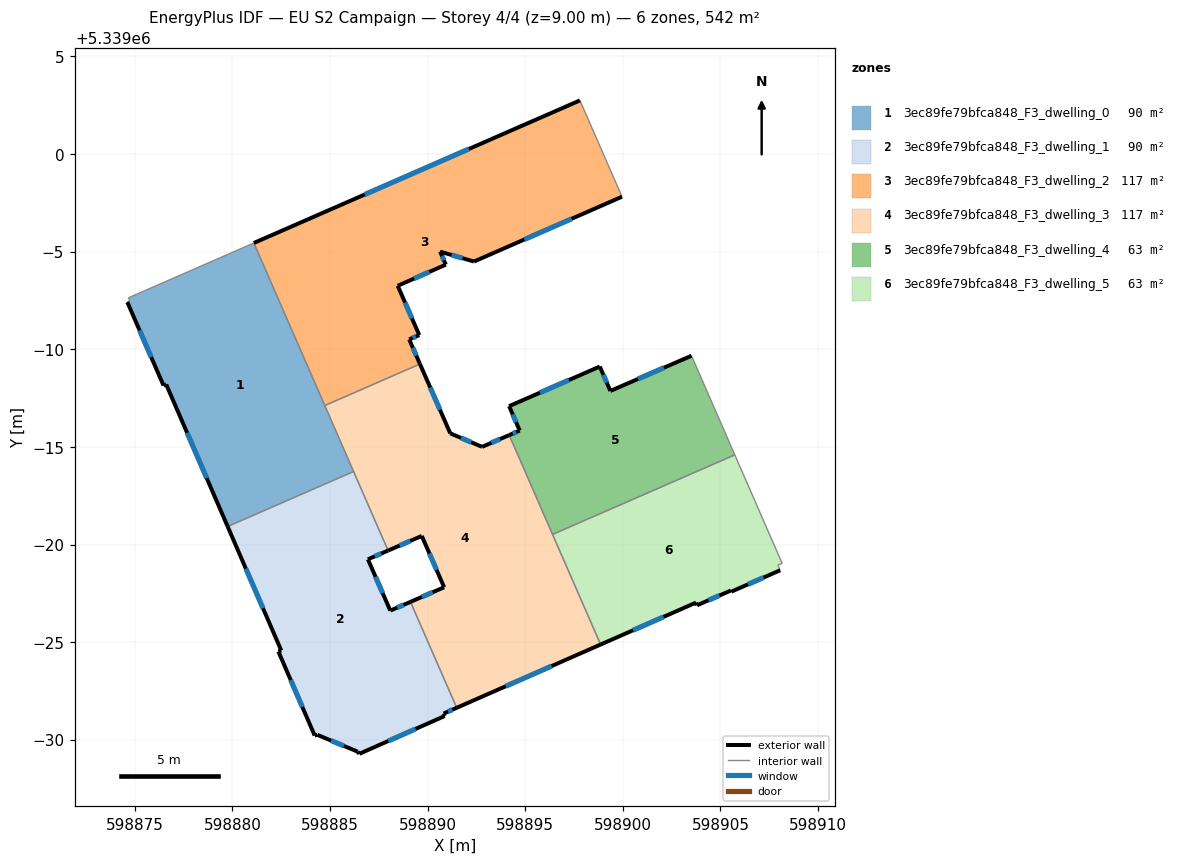
=== STOREY PLAN SPEC (per zone: floor XY polygon, exterior-wall plan segments, windows/doors) ===
zone 1: 3ec89fe79bfca848_F3_dwelling_0  (90.3 m²)
  floor: (598881.10, 5338995.45) (598886.21, 5338983.74) (598879.76, 5338980.92) (598876.61, 5338988.20) (598876.47, 5338988.14) (598874.62, 5338992.42) (598874.75, 5338992.50) (598874.68, 5338992.64)
  exterior wall: (598874.62, 5338992.42) – (598876.47, 5338988.14)  [4.7 m]
    window: (598875.25, 5338990.96) – (598875.84, 5338989.60)  [1.4 m²]
  exterior wall: (598876.61, 5338988.20) – (598879.76, 5338980.92)  [7.9 m]
    window: (598877.68, 5338985.72) – (598878.69, 5338983.40)  [2.4 m²]
  exterior wall: (598876.47, 5338988.14) – (598876.61, 5338988.20)  [0.1 m]
  interior walls: 6
zone 2: 3ec89fe79bfca848_F3_dwelling_1  (90.3 m²)
  floor: (598886.21, 5338983.74) (598887.98, 5338979.69) (598886.94, 5338979.24) (598888.09, 5338976.61) (598889.12, 5338977.06) (598891.49, 5338971.64) (598890.82, 5338971.34) (598890.88, 5338971.21) (598886.51, 5338969.28) (598886.42, 5338969.39) (598884.35, 5338970.25) (598884.22, 5338970.22) (598882.36, 5338974.52) (598882.51, 5338974.57) (598879.76, 5338980.92)
  exterior wall: (598882.36, 5338974.52) – (598884.22, 5338970.22)  [4.7 m]
    window: (598882.99, 5338973.05) – (598883.58, 5338971.68)  [1.4 m²]
  exterior wall: (598882.51, 5338974.57) – (598882.36, 5338974.52)  [0.2 m]
  exterior wall: (598879.76, 5338980.92) – (598882.51, 5338974.57)  [6.9 m]
    window: (598880.69, 5338978.76) – (598881.57, 5338976.73)  [2.1 m²]
  exterior wall: (598886.94, 5338979.24) – (598887.98, 5338979.69)  [1.1 m]
    window: (598887.30, 5338979.39) – (598887.63, 5338979.54)  [0.3 m²]
  exterior wall: (598888.09, 5338976.61) – (598886.94, 5338979.24)  [2.9 m]
    window: (598887.70, 5338977.51) – (598887.33, 5338978.35)  [0.9 m²]
  exterior wall: (598889.12, 5338977.06) – (598888.09, 5338976.61)  [1.1 m]
    window: (598888.77, 5338976.91) – (598888.44, 5338976.77)  [0.3 m²]
  exterior wall: (598890.82, 5338971.34) – (598891.49, 5338971.64)  [0.7 m]
    window: (598891.05, 5338971.44) – (598891.27, 5338971.54)  [0.2 m²]
  exterior wall: (598890.88, 5338971.21) – (598890.82, 5338971.34)  [0.1 m]
  exterior wall: (598886.51, 5338969.28) – (598890.88, 5338971.21)  [4.8 m]
    window: (598887.99, 5338969.94) – (598889.39, 5338970.55)  [1.5 m²]
  exterior wall: (598886.42, 5338969.39) – (598886.51, 5338969.28)  [0.1 m]
  exterior wall: (598884.35, 5338970.25) – (598886.42, 5338969.39)  [2.2 m]
    window: (598885.06, 5338969.96) – (598885.72, 5338969.68)  [0.7 m²]
  exterior wall: (598884.22, 5338970.22) – (598884.35, 5338970.25)  [0.1 m]
  interior walls: 3
zone 3: 3ec89fe79bfca848_F3_dwelling_2  (117.2 m²)
  floor: (598897.81, 5339002.75) (598899.96, 5338997.82) (598892.38, 5338994.50) (598890.64, 5338995.00) (598890.93, 5338994.34) (598888.47, 5338993.25) (598889.57, 5338990.73) (598889.06, 5338990.51) (598889.61, 5338989.25) (598884.73, 5338987.12) (598881.10, 5338995.45)
  exterior wall: (598892.38, 5338994.50) – (598899.96, 5338997.82)  [8.3 m]
    window: (598894.96, 5338995.62) – (598897.38, 5338996.69)  [2.5 m²]
  exterior wall: (598890.64, 5338995.00) – (598892.38, 5338994.50)  [1.8 m]
    window: (598891.23, 5338994.83) – (598891.79, 5338994.67)  [0.6 m²]
  exterior wall: (598890.93, 5338994.34) – (598890.64, 5338995.00)  [0.7 m]
    window: (598890.83, 5338994.56) – (598890.74, 5338994.78)  [0.2 m²]
  exterior wall: (598888.47, 5338993.25) – (598890.93, 5338994.34)  [2.7 m]
    window: (598889.31, 5338993.62) – (598890.10, 5338993.97)  [0.8 m²]
  exterior wall: (598889.57, 5338990.73) – (598888.47, 5338993.25)  [2.8 m]
    window: (598889.20, 5338991.59) – (598888.85, 5338992.39)  [0.8 m²]
  exterior wall: (598889.06, 5338990.51) – (598889.57, 5338990.73)  [0.6 m]
    window: (598889.23, 5338990.58) – (598889.40, 5338990.65)  [0.2 m²]
  exterior wall: (598889.61, 5338989.25) – (598889.06, 5338990.51)  [1.4 m]
    window: (598889.42, 5338989.68) – (598889.25, 5338990.08)  [0.4 m²]
  exterior wall: (598897.81, 5339002.75) – (598881.10, 5338995.45)  [18.2 m]
    window: (598892.12, 5339000.26) – (598886.78, 5338997.93)  [5.6 m²]
  interior walls: 3
zone 4: 3ec89fe79bfca848_F3_dwelling_3  (117.2 m²)
  floor: (598894.18, 5338985.60) (598898.86, 5338974.88) (598891.49, 5338971.64) (598889.12, 5338977.06) (598890.85, 5338977.81) (598889.70, 5338980.44) (598887.98, 5338979.69) (598884.73, 5338987.12) (598889.61, 5338989.25) (598891.16, 5338985.70) (598892.79, 5338985.00)
  exterior wall: (598887.98, 5338979.69) – (598889.70, 5338980.44)  [1.9 m]
    window: (598888.57, 5338979.95) – (598889.12, 5338980.18)  [0.6 m²]
  exterior wall: (598891.16, 5338985.70) – (598889.61, 5338989.25)  [3.9 m]
    window: (598890.63, 5338986.90) – (598890.14, 5338988.04)  [1.2 m²]
  exterior wall: (598892.79, 5338985.00) – (598891.16, 5338985.70)  [1.8 m]
    window: (598892.24, 5338985.24) – (598891.72, 5338985.46)  [0.5 m²]
  exterior wall: (598894.18, 5338985.60) – (598892.79, 5338985.00)  [1.5 m]
    window: (598893.71, 5338985.40) – (598893.27, 5338985.21)  [0.5 m²]
  exterior wall: (598891.49, 5338971.64) – (598898.86, 5338974.88)  [8.1 m]
    window: (598894.00, 5338972.74) – (598896.36, 5338973.77)  [2.5 m²]
  exterior wall: (598890.85, 5338977.81) – (598889.12, 5338977.06)  [1.9 m]
    window: (598890.26, 5338977.56) – (598889.71, 5338977.32)  [0.6 m²]
  exterior wall: (598889.70, 5338980.44) – (598890.85, 5338977.81)  [2.9 m]
    window: (598890.09, 5338979.55) – (598890.46, 5338978.70)  [0.9 m²]
  interior walls: 6
zone 5: 3ec89fe79bfca848_F3_dwelling_4  (63.4 m²)
  floor: (598903.52, 5338989.67) (598905.74, 5338984.59) (598896.40, 5338980.52) (598894.18, 5338985.60) (598894.72, 5338985.84) (598894.18, 5338987.09) (598898.82, 5338989.12) (598899.36, 5338987.87)
  exterior wall: (598894.72, 5338985.84) – (598894.18, 5338985.60)  [0.6 m]
    window: (598894.54, 5338985.76) – (598894.37, 5338985.68)  [0.2 m²]
  exterior wall: (598894.18, 5338987.09) – (598894.72, 5338985.84)  [1.4 m]
    window: (598894.36, 5338986.66) – (598894.54, 5338986.26)  [0.4 m²]
  exterior wall: (598898.82, 5338989.12) – (598894.18, 5338987.09)  [5.1 m]
    window: (598897.24, 5338988.43) – (598895.76, 5338987.78)  [1.6 m²]
  exterior wall: (598899.36, 5338987.87) – (598898.82, 5338989.12)  [1.4 m]
    window: (598899.18, 5338988.29) – (598899.01, 5338988.69)  [0.4 m²]
  exterior wall: (598903.52, 5338989.67) – (598899.36, 5338987.87)  [4.5 m]
    window: (598902.11, 5338989.06) – (598900.78, 5338988.48)  [1.4 m²]
  interior walls: 3
zone 6: 3ec89fe79bfca848_F3_dwelling_5  (63.4 m²)
  floor: (598905.74, 5338984.59) (598908.17, 5338979.03) (598907.95, 5338978.95) (598908.06, 5338978.68) (598905.56, 5338977.59) (598905.54, 5338977.65) (598903.80, 5338976.89) (598903.75, 5338977.03) (598898.86, 5338974.88) (598896.40, 5338980.52)
  exterior wall: (598905.56, 5338977.59) – (598908.06, 5338978.68)  [2.7 m]
    window: (598906.41, 5338977.96) – (598907.21, 5338978.31)  [0.8 m²]
  exterior wall: (598905.54, 5338977.65) – (598905.56, 5338977.59)  [0.1 m]
  exterior wall: (598903.80, 5338976.89) – (598905.54, 5338977.65)  [1.9 m]
    window: (598904.39, 5338977.14) – (598904.95, 5338977.39)  [0.6 m²]
  exterior wall: (598903.75, 5338977.03) – (598903.80, 5338976.89)  [0.1 m]
  exterior wall: (598898.86, 5338974.88) – (598903.75, 5338977.03)  [5.3 m]
    window: (598900.53, 5338975.61) – (598902.09, 5338976.29)  [1.6 m²]
  interior walls: 5

=== DERIVED (storey summary) ===
Building: EU S2 Campaign
Storey: 4 of 4  (floor level z = 9.00 m)
Storey gross floor area: 541.9 m²
Zones on this storey: 6
  - 3ec89fe79bfca848_F3_dwelling_0: floor 90.3 m²; exterior wall 12.7 m (38.2 m²); 2 window(s) 3.9 m²; WWR 10.1%
  - 3ec89fe79bfca848_F3_dwelling_1: floor 90.3 m²; exterior wall 25.1 m (75.2 m²); 8 window(s) 7.5 m²; WWR 10.0%
  - 3ec89fe79bfca848_F3_dwelling_2: floor 117.2 m²; exterior wall 36.4 m (109.3 m²); 8 window(s) 11.2 m²; WWR 10.2%
  - 3ec89fe79bfca848_F3_dwelling_3: floor 117.2 m²; exterior wall 21.8 m (65.5 m²); 7 window(s) 6.7 m²; WWR 10.2%
  - 3ec89fe79bfca848_F3_dwelling_4: floor 63.4 m²; exterior wall 12.9 m (38.7 m²); 5 window(s) 4.0 m²; WWR 10.2%
  - 3ec89fe79bfca848_F3_dwelling_5: floor 63.4 m²; exterior wall 10.2 m (30.5 m²); 3 window(s) 3.1 m²; WWR 10.0%
Zone adjacency (shared interzone walls):
  - 3ec89fe79bfca848_F3_dwelling_0 ↔ 3ec89fe79bfca848_F3_dwelling_1
  - 3ec89fe79bfca848_F3_dwelling_0 ↔ 3ec89fe79bfca848_F3_dwelling_2
  - 3ec89fe79bfca848_F3_dwelling_0 ↔ 3ec89fe79bfca848_F3_dwelling_3
  - 3ec89fe79bfca848_F3_dwelling_1 ↔ 3ec89fe79bfca848_F3_dwelling_3
  - 3ec89fe79bfca848_F3_dwelling_2 ↔ 3ec89fe79bfca848_F3_dwelling_3
  - 3ec89fe79bfca848_F3_dwelling_3 ↔ 3ec89fe79bfca848_F3_dwelling_4
  - 3ec89fe79bfca848_F3_dwelling_3 ↔ 3ec89fe79bfca848_F3_dwelling_5
  - 3ec89fe79bfca848_F3_dwelling_4 ↔ 3ec89fe79bfca848_F3_dwelling_5